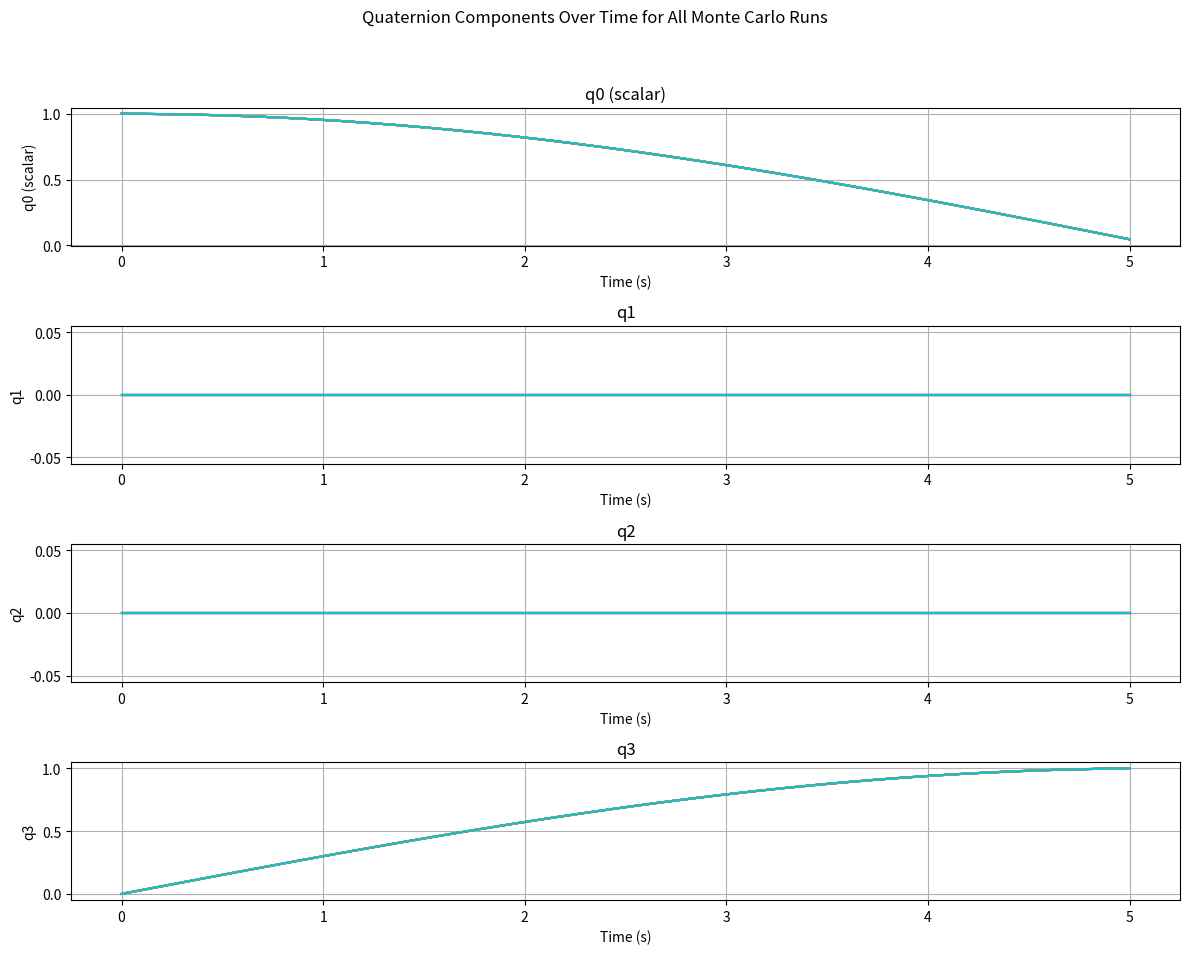
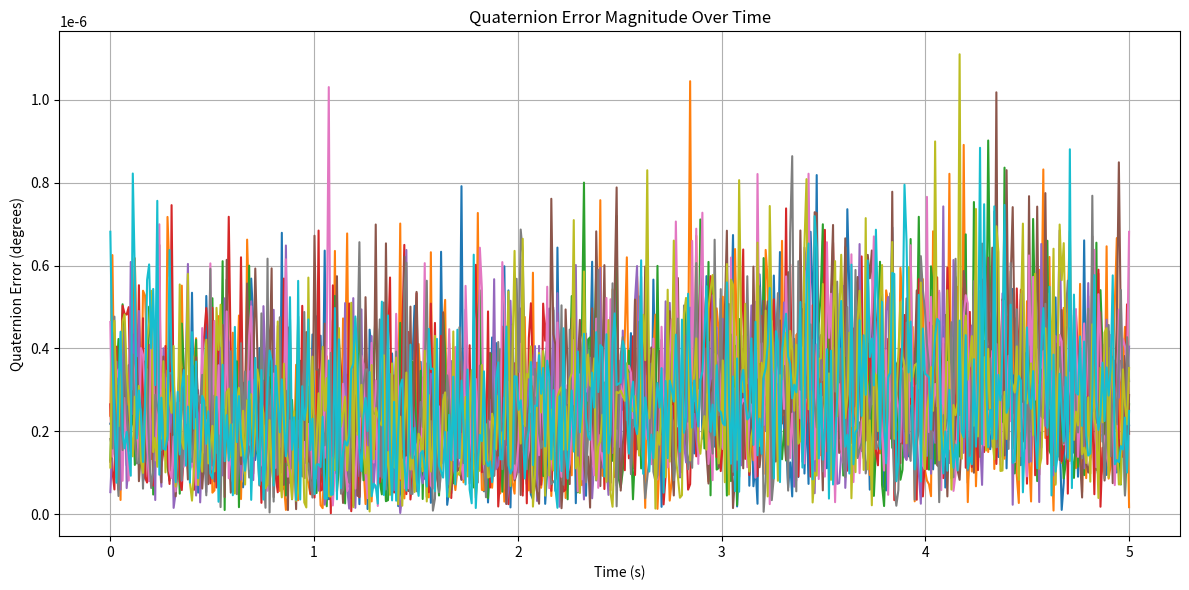

Generate these figures, in order, with matplotlib:
import math

import numpy as np
from scipy.spatial.transform import Rotation 
import matplotlib.pyplot as plt


simulation_hz = 100  # 10 Hz simulation frequency
simulation_time = 5  # Run for 5 seconds
NUM_MONTE_RUNS = 10  # Number of Monte Carlo runs

process_noise_var = 0.00000000000000001


def get_beta_p_t(beta_t, t, freq_modifier):
    b0, b1, b2, b3 = beta_t[0], beta_t[1], beta_t[2], beta_t[3]
    beta_matrix = np.array([[-b1, -b2, -b3],
                            [b0, -b3, b2],
                            [b3, b0, -b1],
                            [-b2, b1, b0]])
    # Angular velocity with varying frequency
    w_t = np.array([0.0, 0.0, 35.0]) * np.pi / 180
    return 0.5 * np.dot(beta_matrix, w_t), w_t  # Returns quaternion derivative and angular velocity vector

def integrator(func_x, x_0, t_0, t_f, dt=(1 / simulation_hz), norm_value=False):
    state_summary = []
    x_n = x_0
    state_summary.append(x_n)
    t = t_0
    while t <= t_f:
        f = func_x(x_n, t)
        x_n = x_n + f * dt
        if norm_value:
            x_n = x_n / np.linalg.norm(x_n)
        state_summary.append(x_n)
        t += dt
    return state_summary

def generate_attitude_changes(
        initial_quat=np.array([1.0, 0.0, 0.0, 0.0]),
        time_step=(1 / simulation_hz),
        num_steps=int(simulation_time / (1 / simulation_hz)),
        monte_runs=NUM_MONTE_RUNS
):
    attitudes = np.zeros((monte_runs, num_steps, 4))
    accelerations = np.zeros((monte_runs, num_steps, 3))
    magnetic_fields = np.zeros((monte_runs, num_steps, 3))
    gyros = np.zeros((monte_runs, num_steps, 3))

    gravity_vector = np.array([0.0, 0.0, -1])
    magnetic_field_vector = np.array([1.0, 0.0, 0.0])

    for monte_idx in range(monte_runs):
        freq_modifier = 0.1 + 0.05 * monte_idx
        t_f = (num_steps - 1) * time_step
        attitude_sequence = integrator(
            lambda beta, t: get_beta_p_t(beta, t, freq_modifier)[0],
            initial_quat,
            0,
            t_f,
            time_step,
            norm_value=True
        )
        attitudes[monte_idx, :, :] = np.array(attitude_sequence[:num_steps])

        for step in range(num_steps):
            current_quat = attitudes[monte_idx, step]
            _, angular_velocity = get_beta_p_t(current_quat, step * time_step, freq_modifier)
            gyros[monte_idx, step] = angular_velocity

            # Simulate accelerometer and magnetometer readings with noise
            rotation = Rotation.from_quat(current_quat[[1, 2, 3, 0]])  # Convert to [qx, qy, qz, qw] order for SciPy
            accel_body_frame = rotation.apply(gravity_vector)
            accelerations[monte_idx, step] = accel_body_frame + np.random.normal(0, np.sqrt(process_noise_var))

            mag_body_frame = rotation.apply(magnetic_field_vector)
            magnetic_fields[monte_idx, step] = mag_body_frame + np.random.normal(0, np.sqrt(process_noise_var))

            # Estimate quaternion using TRIAD
            estimated_quat = triad_method(accel_body_frame, mag_body_frame)
            estimated_quat = normalize_quaternion(estimated_quat)

            print(current_quat, estimated_quat)

    return {'att': attitudes, 'acc': accelerations, 'mag': magnetic_fields, 'gyro': gyros}

def visualize_quaternion_trajectories(attitudes, dt=(1 / simulation_hz)):
    """
    Visualizes the quaternion trajectories for all Monte Carlo runs.

    Parameters:
    - attitudes (np.ndarray): 3D NumPy array with shape (monte_runs, num_steps, 4) storing quaternions.
    - dt (float): Time step between each step, in seconds.
    """
    monte_runs, num_steps, _ = attitudes.shape
    time_array = np.linspace(0, num_steps * dt, num_steps)

    fig, axs = plt.subplots(4, 1, figsize=(12, 10))
    fig.suptitle("Quaternion Components Over Time for All Monte Carlo Runs")

    labels = ['q0 (scalar)', 'q1', 'q2', 'q3']
    for i in range(4):
        for monte_idx in range(monte_runs):
            axs[i].plot(time_array, attitudes[monte_idx, :, i], label=f'Run {monte_idx + 1}')
        axs[i].set_title(labels[i])
        axs[i].set_xlabel('Time (s)')
        axs[i].set_ylabel(labels[i])
        axs[i].grid(True)

    plt.tight_layout(rect=[0, 0.03, 1, 0.95])

def monte_att_estimate(monte_sum, dt=(1 / simulation_hz), accel_noise_std=1e-10, mag_noise_std=1e-10):
    """
    Runs the TRIAD method for attitude estimation over multiple Monte Carlo runs 
    using accelerometer and magnetometer data with added noise, with sign consistency check.
    
    Parameters:
    - monte_sum (dict): Contains arrays for true attitudes, accelerometer, magnetometer, and gyroscope data.
    - dt (float): Time step.
    - accel_noise_std (float): Standard deviation of noise to add to accelerometer data.
    - mag_noise_std (float): Standard deviation of noise to add to magnetometer data.
    
    Returns:
    - estimated_states_all (np.ndarray): 3D array with shape (monte_runs, num_steps, 4) storing consistent estimated quaternions.
    """
    monte_runs, num_steps = monte_sum['gyro'].shape[0], monte_sum['gyro'].shape[1]
    estimated_states_all = np.zeros((monte_runs, num_steps, 4))

    for monte_idx in range(monte_runs):
        accelerations = monte_sum['acc'][monte_idx]
        magnetic_fields = monte_sum['mag'][monte_idx]
        estimated_states = np.zeros((num_steps, 4))

        for step in range(num_steps):
            acceleration = accelerations[step]
            magnetic_field = magnetic_fields[step]
            noisy_accel = acceleration + np.random.normal(0, accel_noise_std, 3)
            noisy_mag = magnetic_field + np.random.normal(0, mag_noise_std, 3)

            estimated_states[step] = triad_method(acceleration, magnetic_field)

        estimated_states_all[monte_idx] = estimated_states

    return estimated_states_all

def normalize_quaternion(q):
    return q / np.linalg.norm(q)

def triad_method(sensor_1, sensor_2, inertial_1=np.array([0, 0, -1]), inertial_2=np.array([1, 0, 0])):
    # Normalize inputs
    sensor_1 = normalize_quaternion(sensor_1)
    sensor_2 = normalize_quaternion(sensor_2)
    inertial_1 = normalize_quaternion(inertial_1)
    inertial_2 = normalize_quaternion(inertial_2)

    # TRIAD reference frames
    B_t1 = sensor_1
    B_t2 = np.cross(sensor_1, sensor_2) / np.linalg.norm(np.cross(sensor_1, sensor_2))
    B_t3 = np.cross(B_t1, B_t2)

    N_t1 = inertial_1
    N_t2 = np.cross(inertial_1, inertial_2) / np.linalg.norm(np.cross(inertial_1, inertial_2))
    N_t3 = np.cross(N_t1, N_t2)

    Bbar_T_dcm = np.stack((B_t1, B_t2, B_t3), axis=1)
    NT_dcm = np.stack((N_t1, N_t2, N_t3), axis=1)

    return dcm_to_quaternions(np.dot(Bbar_T_dcm, NT_dcm.T))

def dcm_to_quaternions(dcm):
    T = np.trace(dcm)
    M = max(dcm[0, 0], dcm[1, 1], dcm[2, 2], T)

    if M == dcm[0, 0]:
        qx = 0.5 * math.sqrt(1 + 2 * dcm[0, 0] - T)
        qy = (dcm[0, 1] + dcm[1, 0]) / (4 * qx)
        qz = (dcm[0, 2] + dcm[2, 0]) / (4 * qx)
        qw = (dcm[2, 1] - dcm[1, 2]) / (4 * qx)
    elif M == dcm[1, 1]:
        qy = 0.5 * math.sqrt(1 + 2 * dcm[1, 1] - T)
        qx = (dcm[0, 1] + dcm[1, 0]) / (4 * qy)
        qz = (dcm[1, 2] + dcm[2, 1]) / (4 * qy)
        qw = (dcm[0, 2] - dcm[2, 0]) / (4 * qy)
    elif M == dcm[2, 2]:
        qz = 0.5 * math.sqrt(1 + 2 * dcm[2, 2] - T)
        qx = (dcm[0, 2] + dcm[2, 0]) / (4 * qz)
        qy = (dcm[1, 2] + dcm[2, 1]) / (4 * qz)
        qw = (dcm[1, 0] - dcm[0, 1]) / (4 * qz)
    else:  # T is the largest value
        qw = 0.5 * math.sqrt(1 + T)
        qx = (dcm[2, 1] - dcm[1, 2]) / (4 * qw)
        qy = (dcm[0, 2] - dcm[2, 0]) / (4 * qw)
        qz = (dcm[1, 0] - dcm[0, 1]) / (4 * qw)

    return normalize_quaternion(np.array([qw, qx, qy, qz]))

def quaternion_error(true_quat, estimated_quat):
    true_rot = Rotation.from_quat(true_quat[[1, 2, 3, 0]])
    estimated_rot = Rotation.from_quat(estimated_quat[[1, 2, 3, 0]])
    relative_rot = true_rot.inv() * estimated_rot
    angle_error = relative_rot.magnitude()
    return np.degrees(angle_error)

def plot_quaternion_error(true_attitudes_all, estimated_attitudes_all, dt=(1 / simulation_hz)):
    monte_runs, num_steps = true_attitudes_all.shape[0], true_attitudes_all.shape[1]
    time_array = np.linspace(0, num_steps * dt, num_steps)

    plt.figure(figsize=(12, 6))
    plt.title("Quaternion Error Magnitude Over Time")

    for monte_idx in range(monte_runs):
        quaternion_errors = np.zeros(num_steps)
        for step in range(num_steps):
            quaternion_errors[step] = quaternion_error(true_attitudes_all[monte_idx, step],
                                                       estimated_attitudes_all[monte_idx, step])
        plt.plot(time_array, quaternion_errors)

    plt.xlabel('Time (s)')
    plt.ylabel('Quaternion Error (degrees)')
    plt.grid(True)
    plt.tight_layout()


if __name__ == "__main__":

    monte_sum = generate_attitude_changes()

    ekf_sum = monte_att_estimate(monte_sum)

    visualize_quaternion_trajectories(monte_sum['att'])
    plot_quaternion_error(monte_sum['att'], ekf_sum)

    plt.show()
